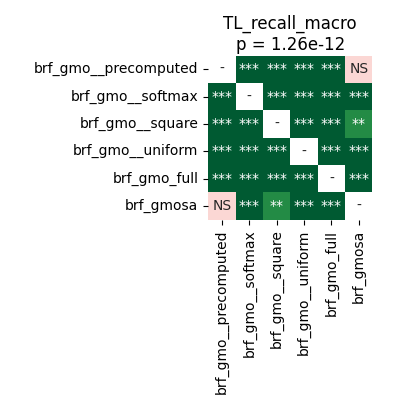

Values plotted in this chart, from the file beside it:
	brf_gmo__precomputed	brf_gmo__softmax	brf_gmo__square	brf_gmo__uniform	brf_gmo_full	brf_gmosa
brf_gmo__precomputed	1.0	7.042518028846153e-05	7.042518028846153e-05	4.57763671875e-05	4.57763671875e-05	0.3225
brf_gmo__softmax	7.042518028846153e-05	1.0	7.042518028846153e-05	4.57763671875e-05	4.57763671875e-05	4.57763671875e-05
brf_gmo__square	7.042518028846153e-05	7.042518028846153e-05	1.0	4.57763671875e-05	4.57763671875e-05	0.001406
brf_gmo__uniform	4.57763671875e-05	4.57763671875e-05	4.57763671875e-05	1.0	4.57763671875e-05	4.57763671875e-05
brf_gmo_full	4.57763671875e-05	4.57763671875e-05	4.57763671875e-05	4.57763671875e-05	1.0	4.57763671875e-05
brf_gmosa	0.3225	4.57763671875e-05	0.001406	4.57763671875e-05	4.57763671875e-05	1.0
